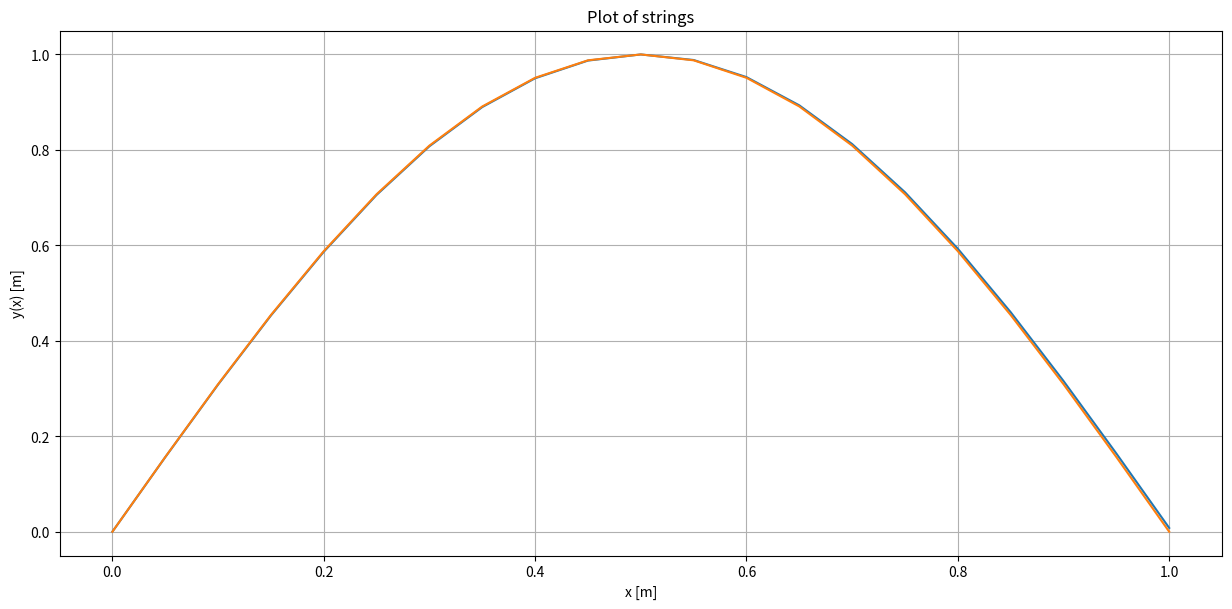

Write Python code to recreate this figure.
# -*- coding: utf-8 -*-
"""
Created on Mon Apr 20 15:05:49 2020

@author: admin
"""
import math
import numpy as np
import matplotlib.pyplot as plt
import pandas as pd

#############################################################################
#Defining Variables
#
##This section defines the constants as global variables to be used by the
#functions in the program.
#
#input:
#       none
#
#ouput:
#       none
#
#global:
#       h - step size for RK4 method and defining x-axis plot points
#       mu0 - average mass density [kg/m]
#       T - tension of piano wire [N]
#       L - length of piano wire [m]
#       delta - variation of mass density per unit length [kg/m^2]
#       nx - number of interior points on string
#       x - array to hold string position values
#       mu - array of values of mass density of string at each interior point
#       a - 'a' element of 'A-lambdaI' matrix
#       b - 'b' element of 'A-lambdaI' matrix
#       c - 'c' element of 'A-lambdaI' matrix
#       w - analytical root from textbook
#
############################################################################
h = .05 #step size
mu0 = .000954   #average mass in kilograms
T = 1000    #Tension in Newtons
L = 1   #Length of string
delta = .0005   #

#Create points along string based on step size
nx = math.floor(L/h) - 1
x = np.zeros(nx)
for i in range(1,nx+1):
    x[i-1] = i*h

#'A' matrix elements
mu = mu0+(x-L/2)*delta
a = -T/(h*h*mu)
b = -2*a
c = a

w = (np.pi/L)*np.sqrt(T/mu0)


#############################################################################
#Defining Functions
#
##This section defines the functions that are used to solve the piano wire 
#problem.
#
#input:
#       x - 
#       lamb - 
#       x1 - first guess point for secant method
#       x2 - second guess point for secant method
#       y1 - integral point from RK4 method using first guess point
#       y2 - integral point from RK4 method using second guess point
#
#ouput:
#       u - calculated mass density at given x point
#       Det[nx-1] - 
#       r[i-2] - calculated root from secant method
#
#local:
#       Det - array that holds successive determinant values
#       r - array that holds roots
#       y - array that holds secant points
#       i - iteration counter
#       l_new - new calculated lambda from secant algorithm
#
#functions:
#       u() - Function that describes the mass density of the piano string at
#              at each x position
#
#       deter() - Function that calculates the determinant of the 'A-lambdaI' 
#                 matrix for the given lambda (lamb).
#
#       secant() - Function that performs the secant algorithm and finds the 
#                  root with the given initial points.
#       
############################################################################
def u(x):
    u = mu0 + (x-(L/2))*delta
    return u


def deter(lamb):
    Det = np.zeros(nx)
    Det[0] = b[0] - lamb
    Det[1] = (b[1] - lamb)*Det[0] - a[1]*c[0]
    for i in range(2,nx):
        Det[i] = (b[i]-lamb)*Det[i-1] - a[i]*c[i-1]*Det[i-2]
    return Det[nx-1]

#Function that finds the zero using the secant method and two given points
def secant(x1,x2,y1,y2):
    #Create lists and set first entries
    r = []
    y = []
    r.append(x1)
    r.append(x2)
    y.append(y1)
    y.append(y2)
    #loops through x values until the difference between two y values is too small to use
    i = 2
    while(r[i-1] != 0):
        if((y[i-1]-y[i-2]) != 0):
            l_new = (r[i-2]*y[i-1] - r[i-1]*y[i-2])/(y[i-1]-y[i-2])
            r.append(l_new)
            y.append(deter(l_new))
        else:
            r.append(0)
        i += 1
    return(r[i-2])


#############################################################################
#FINITE DIFFERENCE METHOD
#
##This section uses the finite difference method to solve for the fundamental 
#frequency of the "piano wire" presented in the textbook. 
#
#input:
#       none
#
#ouput:
#       none
#
#local:
#       
#       lambda1 - first guess for lambda
#       lambda2 - second guess for lambda
#       determinant1 - determinant of 'A-lambdaI' matrix from lambda1
#       determinant2 - determinatn of 'A-lambdaI' matrix from lambda2
#       root - calculated root from secant method (lambda where determinant=0)
#       omega - squareroot of root (lambda) : w = lambda^2
#       x - array that holds points along string
#       w - analytical root from textbook
#       y_linear - analytical function of linear string from textbook
#       y_f - function of nonlinear string using finite difference method
#       p_dif - percent difference between linear and nonlinear fundamental 
#               frequency
#
##############################################################################
lambda1 = 100   #first guess for lambda
lambda2 = 200   #second guess for lambda
determinant1 = deter(lambda1)
determinant2 = deter(lambda2)

#root found from secant method
root = secant(lambda1,lambda2,determinant1,determinant2)
omega = np.sqrt(root)


###################### String Equations #####################################
#The original x matrix does not include endpoints so it is redefined to include 
#them
x = np.zeros(nx+2)
for i in range(0,x.size):
    x[i] = i*h

y_linear = np.sin(w*np.sqrt(mu0/T)*x)
y_f = np.sin(omega*np.sqrt(mu0/T)*x)

p_dif = (np.abs(w-omega)/w)*100

print("Finite Difference Method")
print('[nonlinear]  w = ',omega)
print('[linear] w = ', w)
print('Percent change:',p_dif,'%')

############################## Plotting ####################################
myFigSize = (15,15)
plt.figure(figsize=myFigSize)
plt.subplot(2,1,1)
plt.plot(x,y_f)
plt.plot(x,y_linear)
plt.grid(True)
plt.ylabel('y(x) [m]')
plt.xlabel('x [m]')
plt.title('Plot of strings')
plt.show()

########################## Outputting Table ####################################################
x.resize((x.size,1))
y_f.resize((y_f.size,1))
y_linear.resize((y_linear.size,1))
T = np.concatenate((x,y_f,y_linear),axis=1)
T = pd.DataFrame(T)
T.columns = ['x','y(x) [nonlinear]','y(x) [linear]']
print(T)

